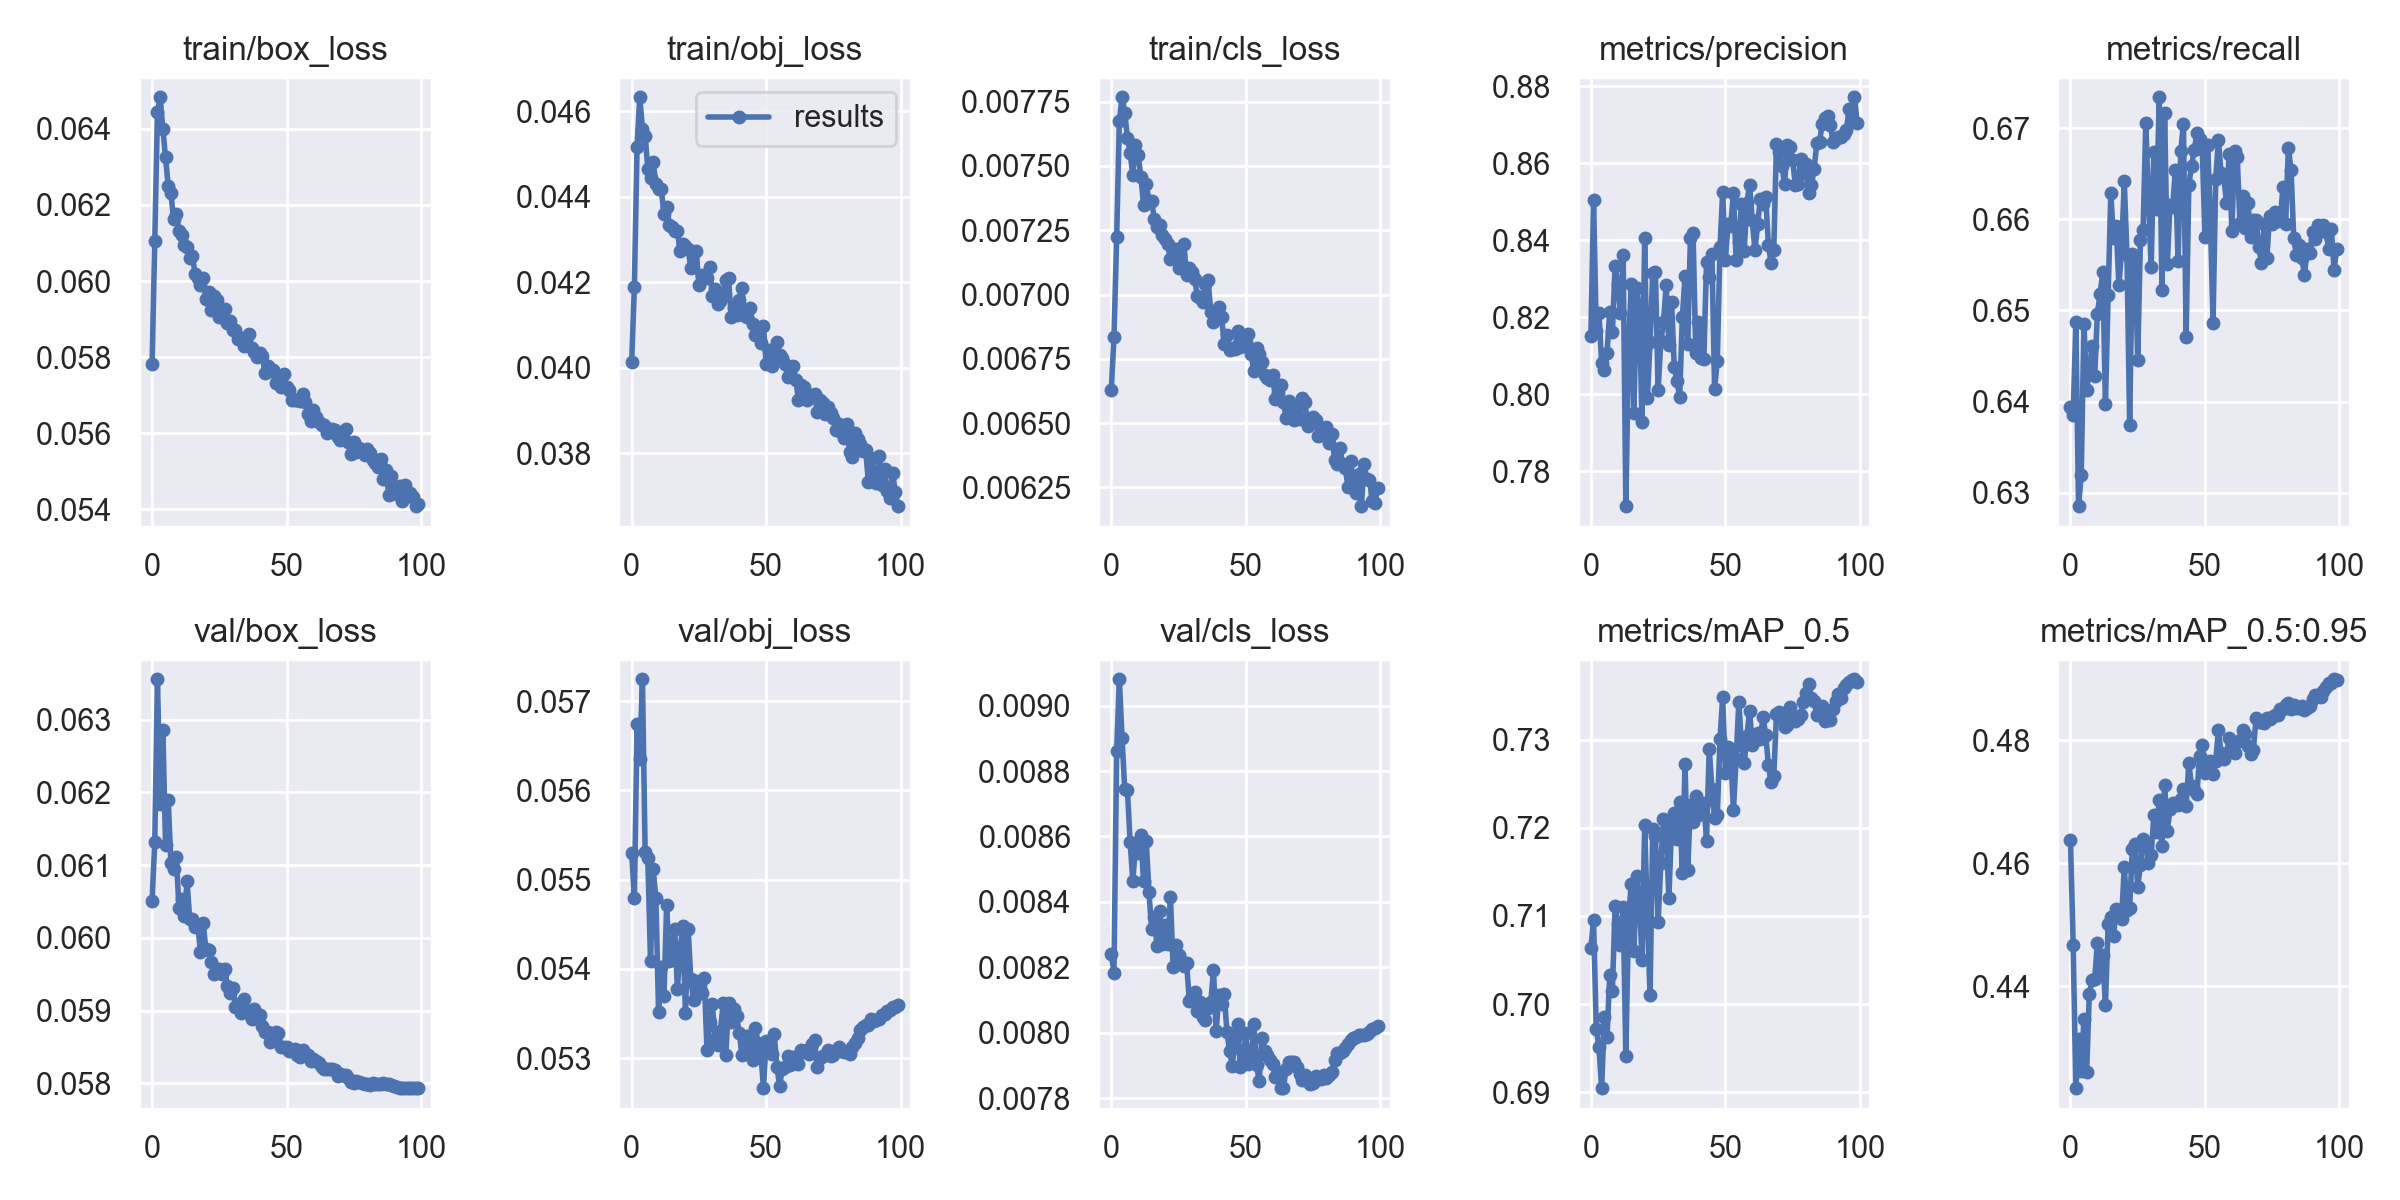

The table this chart was drawn from, first rows:
epoch, train/box_loss, train/obj_loss, train/cls_loss, metrics/precision, metrics/recall, metrics/mAP_0.5, metrics/mAP_0.5:0.95, val/box_loss, val/obj_loss, val/cls_loss, x/lr0, x/lr1, x/lr2
0, 0.05781, 0.04015, 0.006629, 0.8152, 0.6394, 0.7064, 0.4638, 0.06051, 0.0553, 0.008241, 0.0701, 0.003322, 0.003322
1, 0.06105, 0.04188, 0.006834, 0.8504, 0.6385, 0.7095, 0.4467, 0.06132, 0.05479, 0.008184, 0.04004, 0.006589, 0.006589
2, 0.06444, 0.04516, 0.007222, 0.8165, 0.6487, 0.6972, 0.4234, 0.06356, 0.05674, 0.00886, 0.009906, 0.009791, 0.009791
3, 0.06483, 0.04632, 0.007675, 0.821, 0.6285, 0.6952, 0.4314, 0.06184, 0.05635, 0.009081, 0.009703, 0.009703, 0.009703
4, 0.064, 0.04559, 0.007767, 0.808, 0.6319, 0.6905, 0.4262, 0.06286, 0.05724, 0.008901, 0.009703, 0.009703, 0.009703
5, 0.06325, 0.04542, 0.007707, 0.8062, 0.6485, 0.6985, 0.4346, 0.06128, 0.05531, 0.008744, 0.009604, 0.009604, 0.009604
6, 0.0625, 0.04464, 0.00761, 0.8107, 0.6413, 0.6962, 0.4259, 0.0619, 0.05524, 0.008743, 0.009505, 0.009505, 0.009505
7, 0.0623, 0.04442, 0.007552, 0.8214, 0.6432, 0.7033, 0.4387, 0.06103, 0.05409, 0.008584, 0.009406, 0.009406, 0.009406
8, 0.06162, 0.04481, 0.007464, 0.8162, 0.6461, 0.7015, 0.441, 0.06095, 0.05512, 0.008464, 0.009307, 0.009307, 0.009307
9, 0.06176, 0.0443, 0.007581, 0.8332, 0.6428, 0.7112, 0.4412, 0.06112, 0.05479, 0.00857, 0.009208, 0.009208, 0.009208
10, 0.06132, 0.04417, 0.007542, 0.8287, 0.6497, 0.7091, 0.447, 0.06041, 0.05352, 0.00855, 0.009109, 0.009109, 0.009109
11, 0.06122, 0.04417, 0.007458, 0.821, 0.6518, 0.7067, 0.4423, 0.06054, 0.05402, 0.008604, 0.00901, 0.00901, 0.00901
12, 0.06095, 0.04359, 0.00735, 0.8361, 0.6542, 0.711, 0.445, 0.0603, 0.05369, 0.008463, 0.008911, 0.008911, 0.008911
13, 0.0609, 0.04377, 0.007432, 0.771, 0.6397, 0.6941, 0.4369, 0.06078, 0.05472, 0.008587, 0.008812, 0.008812, 0.008812
14, 0.06062, 0.04335, 0.007363, 0.8117, 0.6517, 0.7098, 0.4501, 0.06026, 0.05408, 0.00843, 0.008713, 0.008713, 0.008713
15, 0.06066, 0.04328, 0.007364, 0.8286, 0.6629, 0.7136, 0.4512, 0.06026, 0.05421, 0.008317, 0.008614, 0.008614, 0.008614
16, 0.06018, 0.04321, 0.007294, 0.7951, 0.6579, 0.706, 0.4482, 0.06015, 0.05445, 0.008355, 0.008515, 0.008515, 0.008515
17, 0.06007, 0.04319, 0.007261, 0.8276, 0.6593, 0.7146, 0.4526, 0.06017, 0.05378, 0.008265, 0.008416, 0.008416, 0.008416
18, 0.05989, 0.04273, 0.007269, 0.8225, 0.6528, 0.7121, 0.4521, 0.05981, 0.05422, 0.008373, 0.008317, 0.008317, 0.008317
19, 0.06007, 0.0429, 0.007231, 0.7928, 0.6565, 0.705, 0.4509, 0.06021, 0.05448, 0.008271, 0.008218, 0.008218, 0.008218
20, 0.05954, 0.04286, 0.007217, 0.8407, 0.6642, 0.7203, 0.4594, 0.05984, 0.05351, 0.00833, 0.008119, 0.008119, 0.008119
21, 0.05972, 0.04277, 0.007196, 0.799, 0.6561, 0.7098, 0.4524, 0.05983, 0.05445, 0.008273, 0.00802, 0.00802, 0.00802
22, 0.05925, 0.04233, 0.007136, 0.8135, 0.6374, 0.701, 0.4527, 0.05967, 0.05388, 0.008414, 0.007921, 0.007921, 0.007921
23, 0.0596, 0.04272, 0.007174, 0.8315, 0.6562, 0.7199, 0.4623, 0.05951, 0.05365, 0.0082, 0.007822, 0.007822, 0.007822
24, 0.05949, 0.04274, 0.007178, 0.8317, 0.656, 0.7191, 0.4632, 0.05958, 0.05387, 0.008269, 0.007723, 0.007723, 0.007723
25, 0.05906, 0.04193, 0.007103, 0.801, 0.6446, 0.7093, 0.4561, 0.05958, 0.05385, 0.008238, 0.007624, 0.007624, 0.007624
26, 0.05912, 0.04217, 0.007113, 0.8138, 0.6577, 0.716, 0.4598, 0.05951, 0.05373, 0.008221, 0.007525, 0.007525, 0.007525
27, 0.05928, 0.04212, 0.007195, 0.8187, 0.6588, 0.721, 0.4639, 0.05957, 0.05389, 0.008205, 0.007426, 0.007426, 0.007426
28, 0.0589, 0.0421, 0.007076, 0.8283, 0.6706, 0.7192, 0.4631, 0.05933, 0.05309, 0.008214, 0.007327, 0.007327, 0.007327
29, 0.05896, 0.04236, 0.007102, 0.8128, 0.6621, 0.7121, 0.46, 0.05925, 0.0534, 0.008099, 0.007228, 0.007228, 0.007228
30, 0.05871, 0.04167, 0.007087, 0.8241, 0.6548, 0.7202, 0.4614, 0.05931, 0.05361, 0.008111, 0.007129, 0.007129, 0.007129
31, 0.0587, 0.04185, 0.00706, 0.8071, 0.6674, 0.7217, 0.4678, 0.05906, 0.05321, 0.008123, 0.00703, 0.00703, 0.00703
32, 0.05847, 0.0415, 0.006994, 0.8035, 0.6612, 0.7188, 0.4651, 0.05909, 0.05315, 0.008068, 0.006931, 0.006931, 0.006931
33, 0.05851, 0.04157, 0.006985, 0.7993, 0.6734, 0.7229, 0.4703, 0.05897, 0.0533, 0.008094, 0.006832, 0.006832, 0.006832
34, 0.05829, 0.04168, 0.006973, 0.8199, 0.6523, 0.7149, 0.4628, 0.05916, 0.05361, 0.008049, 0.006733, 0.006733, 0.006733
35, 0.05845, 0.04206, 0.007042, 0.8306, 0.6717, 0.7273, 0.4728, 0.05898, 0.05304, 0.00804, 0.006634, 0.006634, 0.006634
36, 0.05862, 0.04211, 0.007055, 0.8131, 0.6551, 0.7152, 0.4653, 0.059, 0.05362, 0.008075, 0.006535, 0.006535, 0.006535
37, 0.05825, 0.04118, 0.006931, 0.8405, 0.6616, 0.7226, 0.4688, 0.05889, 0.0534, 0.008094, 0.006436, 0.006436, 0.006436
38, 0.05813, 0.0414, 0.006895, 0.8417, 0.6614, 0.7206, 0.4698, 0.05902, 0.05355, 0.008193, 0.006337, 0.006337, 0.006337
39, 0.058, 0.04124, 0.006921, 0.8106, 0.6654, 0.7237, 0.4697, 0.05894, 0.05347, 0.008004, 0.006238, 0.006238, 0.006238
40, 0.05811, 0.04159, 0.006951, 0.8186, 0.6554, 0.7215, 0.4694, 0.05894, 0.05328, 0.008116, 0.006139, 0.006139, 0.006139
41, 0.05803, 0.04186, 0.006911, 0.8094, 0.6675, 0.7225, 0.4705, 0.05879, 0.05303, 0.008089, 0.00604, 0.00604, 0.00604
42, 0.05758, 0.04121, 0.006807, 0.8093, 0.6704, 0.7228, 0.4721, 0.05871, 0.05313, 0.008117, 0.005941, 0.005941, 0.005941
43, 0.05776, 0.0412, 0.006841, 0.8342, 0.6471, 0.7186, 0.4693, 0.05871, 0.05325, 0.008004, 0.005842, 0.005842, 0.005842
44, 0.05765, 0.0414, 0.006785, 0.8304, 0.6638, 0.729, 0.4763, 0.05857, 0.05314, 0.007944, 0.005743, 0.005743, 0.005743
45, 0.05765, 0.04102, 0.006791, 0.8364, 0.6658, 0.7245, 0.4726, 0.05863, 0.05298, 0.007898, 0.005644, 0.005644, 0.005644
46, 0.05733, 0.04078, 0.006788, 0.8015, 0.6676, 0.7211, 0.4719, 0.0587, 0.05334, 0.007984, 0.005545, 0.005545, 0.005545
47, 0.05742, 0.04088, 0.006859, 0.8086, 0.6694, 0.7214, 0.4712, 0.05869, 0.05317, 0.008027, 0.005446, 0.005446, 0.005446
48, 0.0572, 0.04057, 0.006796, 0.8382, 0.6688, 0.7301, 0.4774, 0.0585, 0.05307, 0.007894, 0.005347, 0.005347, 0.005347
49, 0.05755, 0.04099, 0.006811, 0.8525, 0.6677, 0.7348, 0.4793, 0.0585, 0.05266, 0.00791, 0.005248, 0.005248, 0.005248
50, 0.05721, 0.04009, 0.006815, 0.8349, 0.658, 0.7263, 0.4747, 0.0585, 0.05319, 0.007999, 0.005149, 0.005149, 0.005149
51, 0.05713, 0.04041, 0.006845, 0.8442, 0.6681, 0.7292, 0.4764, 0.05845, 0.05318, 0.007904, 0.00505, 0.00505, 0.00505
52, 0.05687, 0.04004, 0.00677, 0.8437, 0.6603, 0.7283, 0.4766, 0.05846, 0.05305, 0.00791, 0.004951, 0.004951, 0.004951
53, 0.05688, 0.04016, 0.006701, 0.8523, 0.6487, 0.7221, 0.4745, 0.05847, 0.05327, 0.008027, 0.004852, 0.004852, 0.004852
54, 0.05688, 0.0406, 0.006792, 0.8349, 0.6644, 0.7278, 0.4767, 0.05839, 0.05291, 0.0079, 0.004753, 0.004753, 0.004753
55, 0.05685, 0.0403, 0.006768, 0.8395, 0.6688, 0.7343, 0.4817, 0.05836, 0.05269, 0.007853, 0.004654, 0.004654, 0.004654
56, 0.05704, 0.04022, 0.006737, 0.8494, 0.665, 0.7294, 0.4779, 0.05845, 0.05288, 0.007985, 0.004555, 0.004555, 0.004555
57, 0.05681, 0.04009, 0.006686, 0.8373, 0.6648, 0.7273, 0.477, 0.0584, 0.0529, 0.007945, 0.004456, 0.004456, 0.004456
58, 0.05651, 0.03978, 0.006676, 0.8496, 0.6617, 0.7304, 0.4778, 0.0584, 0.05302, 0.007933, 0.004357, 0.004357, 0.004357
59, 0.05633, 0.03986, 0.006666, 0.8543, 0.6671, 0.7333, 0.4804, 0.05831, 0.05292, 0.007919, 0.004258, 0.004258, 0.004258
... 40 more rows
